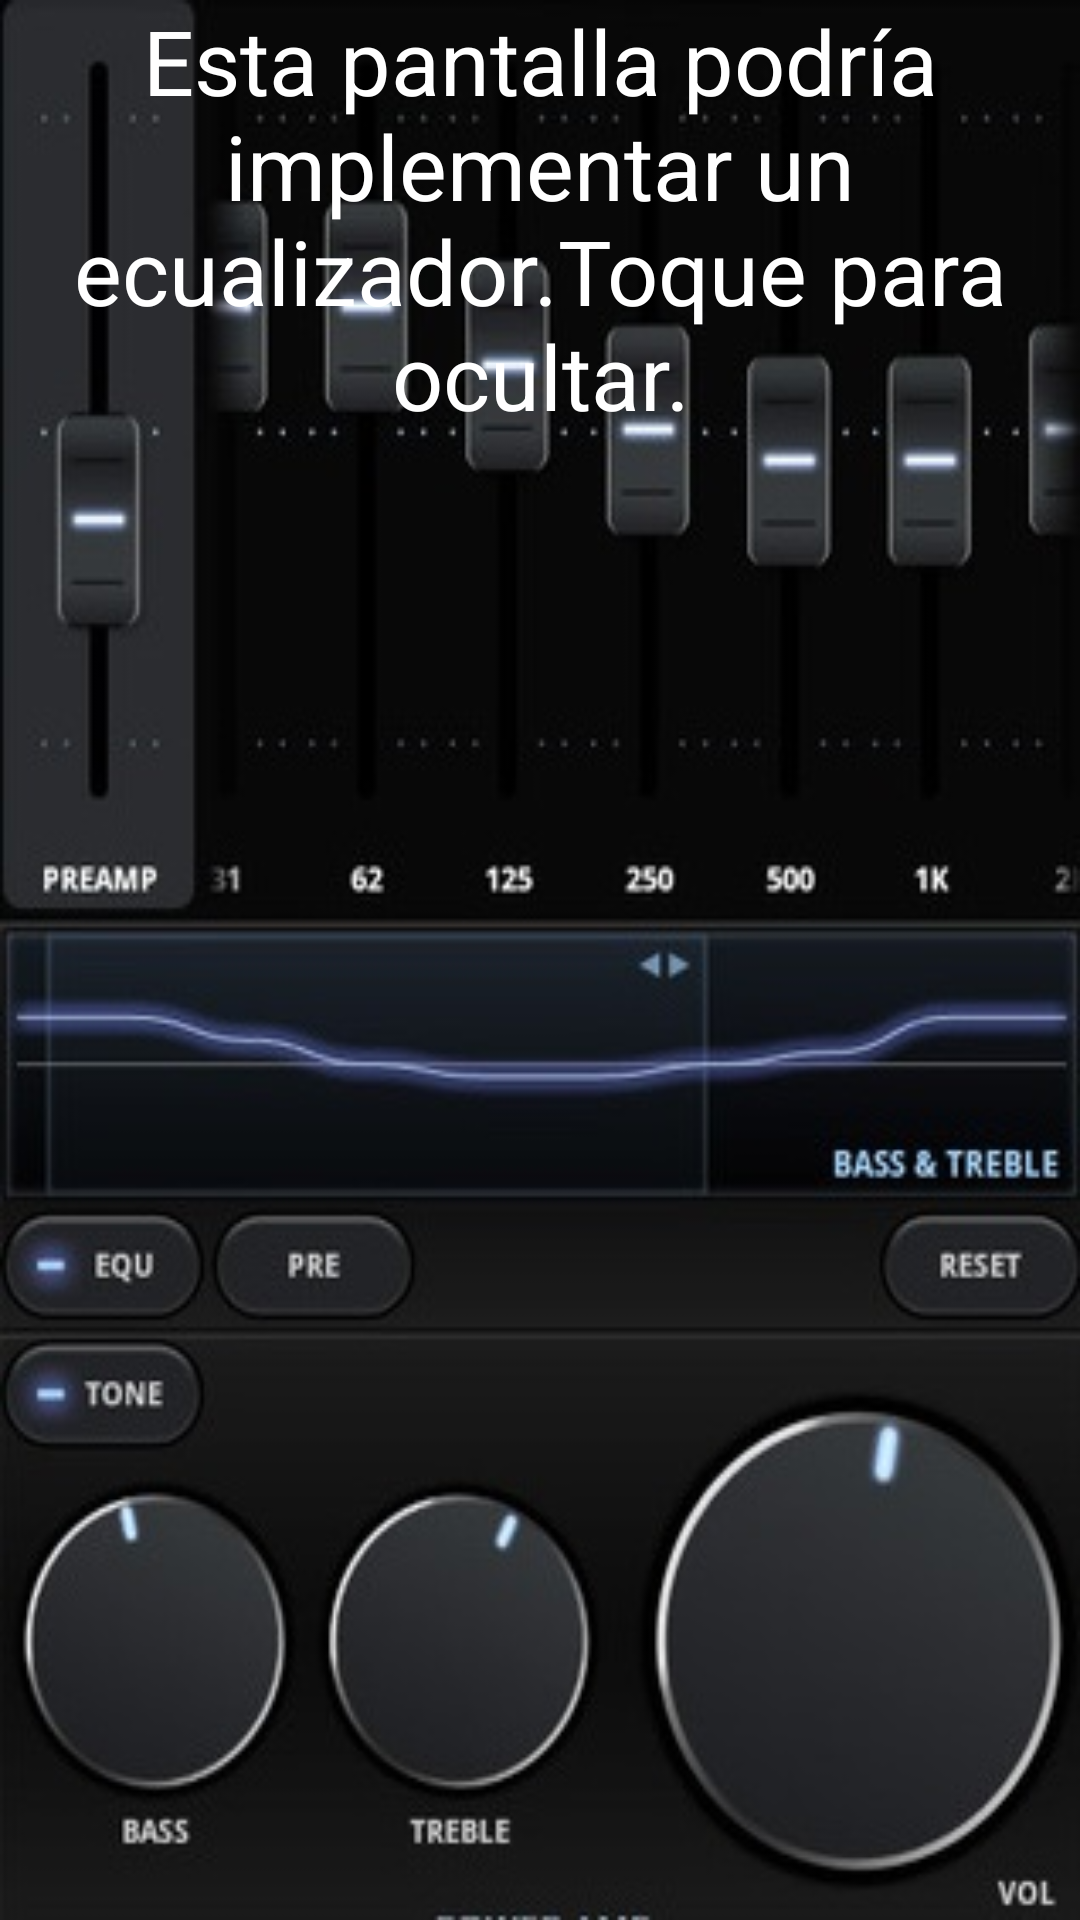

Android layout source for this screen:
<!-- AndroidManifest.xml: application theme AppTheme -->
<!-- res/layout/activity_ecualizer.xml -->
<?xml version="1.0" encoding="utf-8"?>
<RelativeLayout xmlns:android="http://schemas.android.com/apk/res/android"
    xmlns:tools="http://schemas.android.com/tools"
    android:id="@+id/fondoEcualizador"
    android:layout_width="match_parent"
    android:layout_height="match_parent"
    android:background="@drawable/equalizer"
    tools:context="com.example.joni.musicalstructureapp.Ecualizer">

    
    <TextView
        android:id="@+id/ecualizer_TextView"
        android:layout_width="wrap_content"
        android:layout_height="wrap_content"
        android:layout_centerHorizontal="true"
        android:text="@string/four_scren"
        android:textAlignment="center"
        android:textColor="#FFF"
        android:textSize="30sp" />
</RelativeLayout>
<!-- resources referenced by this layout -->
<resources>
  <!-- drawable equalizer: jpg bitmap (drawable, 34664 bytes) -->
  <string name="four_scren">Esta pantalla podría implementar un ecualizador.Toque para
          ocultar.</string>
  <style name="AppTheme" parent="Theme.AppCompat.Light.DarkActionBar">
          
          <item name="colorPrimary">@color/colorPrimary</item>
          <item name="colorPrimaryDark">@color/colorPrimaryDark</item>
          <item name="colorAccent">@color/colorAccent</item>
      </style>
  <color name="colorPrimary">#90A4AE</color>
  <color name="colorPrimaryDark">#607D8B</color>
  <color name="colorAccent">#FF4081</color>
</resources>
